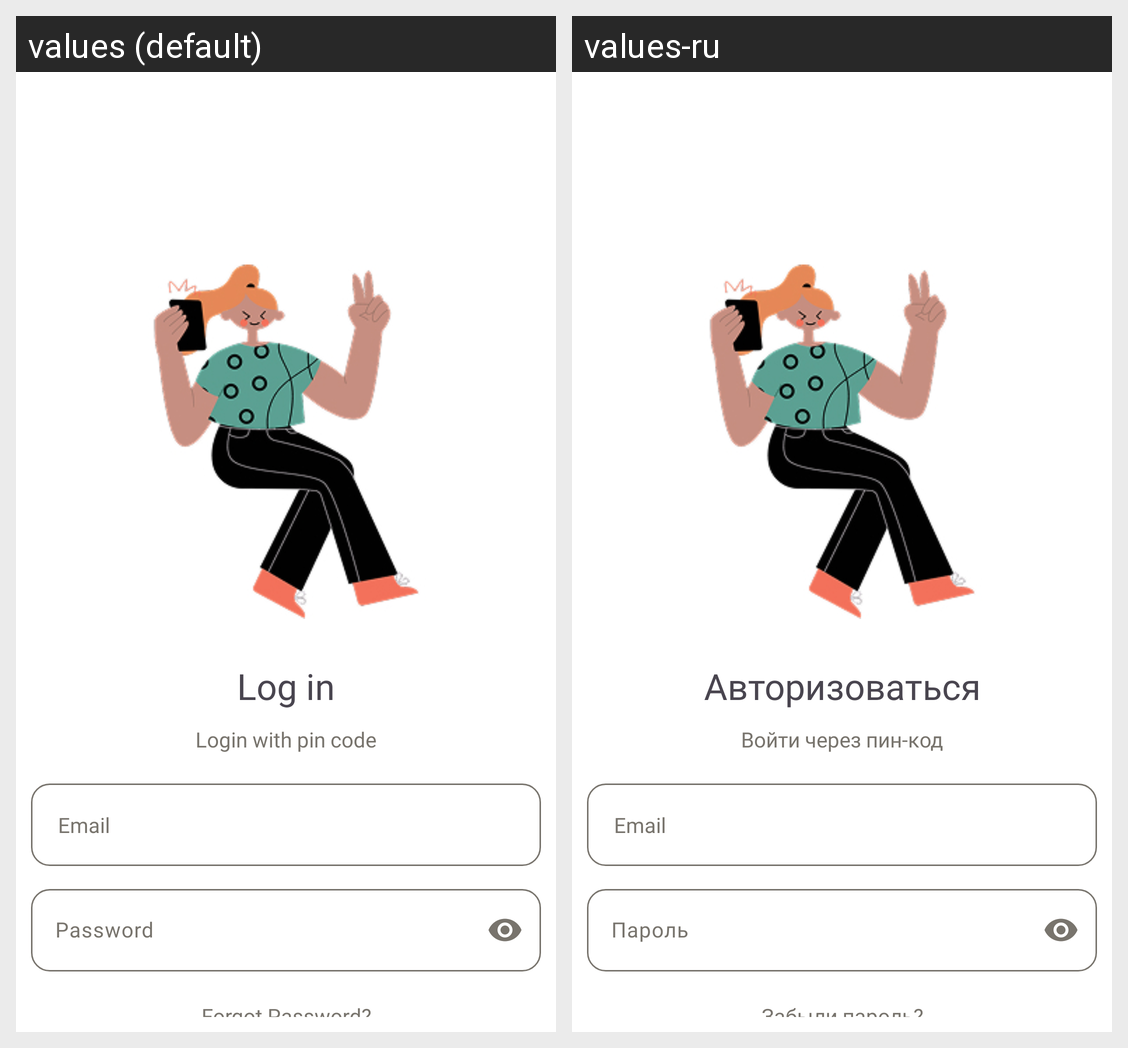

The same Android screen rendered under two of its app's locales, left to right. List the strings drawn on it with the default value and each locale's translation.
Android screen res/layout/activity_login.xml rendered under 2 locales, left to right: values (default), values-ru. Device: Nexus 5 (rendered at 1080×1920; each locale shown at half size, 540×960, under a caption strip naming it); theme Theme.Practice.
Strings drawn on this screen, with the default value and each locale's value (text and hints the layout hard-codes, and strings that could not be matched under every locale, appear in the picture but are not listed):

login_title
  values: Log in
  values-ru: Авторизоваться

pin_code_link
  values: Login with pin code
  values-ru: Войти через пин-код

email_edittext
  values: Email
  values-ru: Email

password_edittext
  values: Password
  values-ru: Пароль

forgot_password_title
  values: Forgot Password?
  values-ru: Забыли пароль?
